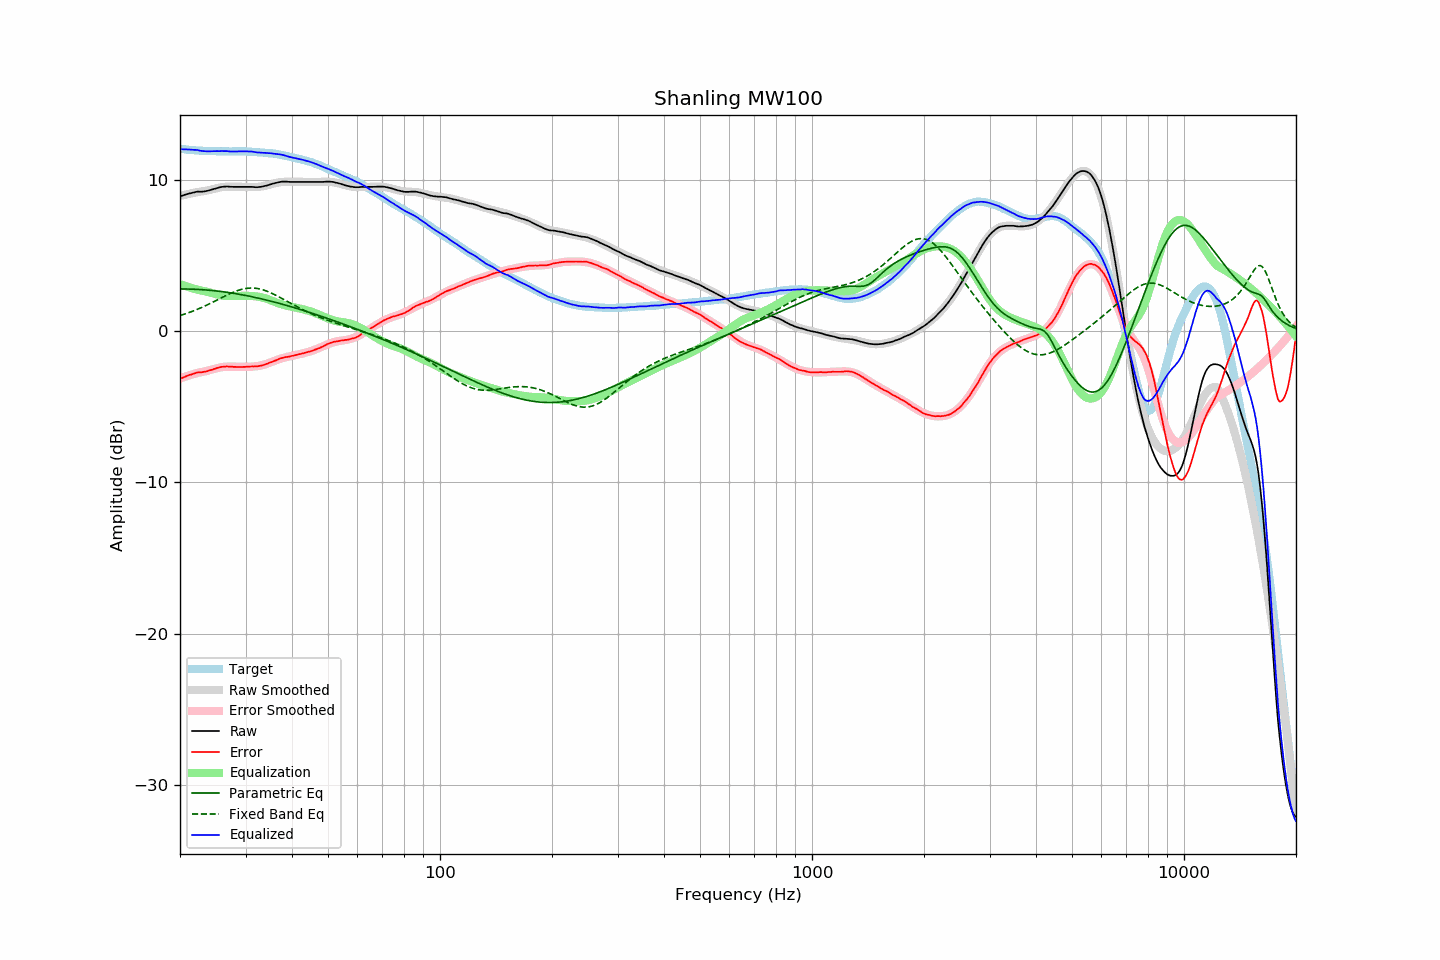

Values plotted in this chart, from the file beside it:
frequency, raw, error, smoothed, error_smoothed, equalization, parametric_eq, fixed_band_eq, equalized_raw, equalized_smoothed, target
20.00, 8.92, -3.15, 8.95, -3.12, 3.12, 2.80, 1.04, 12.05, 12.08, 12.07
20.20, 8.96, -3.10, 8.98, -3.08, 3.08, 2.80, 1.08, 12.05, 12.06, 12.06
20.40, 8.99, -3.06, 9.00, -3.05, 3.05, 2.80, 1.11, 12.04, 12.05, 12.05
20.61, 9.03, -3.01, 9.03, -3.01, 3.01, 2.80, 1.15, 12.04, 12.04, 12.04
20.81, 9.06, -2.96, 9.05, -2.97, 2.97, 2.80, 1.18, 12.03, 12.03, 12.02
21.02, 9.09, -2.92, 9.08, -2.94, 2.94, 2.80, 1.22, 12.03, 12.02, 12.01
21.23, 9.12, -2.88, 9.10, -2.90, 2.90, 2.79, 1.26, 12.03, 12.00, 12.00
21.44, 9.14, -2.86, 9.13, -2.87, 2.87, 2.79, 1.30, 12.01, 12.00, 12.01
21.66, 9.17, -2.81, 9.15, -2.84, 2.84, 2.79, 1.34, 12.01, 11.99, 11.99
21.87, 9.19, -2.79, 9.17, -2.81, 2.81, 2.78, 1.38, 12.00, 11.98, 11.99
22.09, 9.22, -2.74, 9.19, -2.78, 2.78, 2.78, 1.42, 12.00, 11.97, 11.96
22.31, 9.24, -2.72, 9.21, -2.75, 2.75, 2.77, 1.46, 11.99, 11.96, 11.96
22.54, 9.23, -2.72, 9.23, -2.73, 2.73, 2.77, 1.51, 11.96, 11.95, 11.95
22.76, 9.23, -2.72, 9.24, -2.70, 2.70, 2.76, 1.56, 11.94, 11.95, 11.95
22.99, 9.24, -2.70, 9.26, -2.68, 2.68, 2.75, 1.60, 11.93, 11.94, 11.94
23.22, 9.25, -2.68, 9.28, -2.66, 2.66, 2.75, 1.65, 11.91, 11.94, 11.93
23.45, 9.27, -2.66, 9.30, -2.64, 2.64, 2.74, 1.70, 11.91, 11.93, 11.94
23.69, 9.29, -2.63, 9.32, -2.61, 2.61, 2.73, 1.75, 11.90, 11.93, 11.93
23.92, 9.32, -2.59, 9.34, -2.58, 2.58, 2.72, 1.80, 11.91, 11.92, 11.92
24.16, 9.35, -2.57, 9.36, -2.56, 2.56, 2.71, 1.85, 11.91, 11.92, 11.92
24.40, 9.38, -2.54, 9.39, -2.53, 2.53, 2.70, 1.91, 11.91, 11.92, 11.92
24.65, 9.42, -2.50, 9.42, -2.50, 2.50, 2.69, 1.96, 11.92, 11.92, 11.92
24.89, 9.45, -2.47, 9.45, -2.47, 2.47, 2.68, 2.01, 11.92, 11.91, 11.92
25.14, 9.48, -2.42, 9.47, -2.44, 2.44, 2.67, 2.07, 11.92, 11.91, 11.91
25.39, 9.50, -2.40, 9.50, -2.41, 2.41, 2.65, 2.12, 11.92, 11.91, 11.91
25.65, 9.53, -2.37, 9.52, -2.39, 2.39, 2.64, 2.18, 11.92, 11.91, 11.90
25.91, 9.55, -2.35, 9.53, -2.37, 2.37, 2.63, 2.23, 11.92, 11.91, 11.90
26.16, 9.56, -2.35, 9.55, -2.36, 2.36, 2.61, 2.28, 11.92, 11.90, 11.91
26.43, 9.57, -2.33, 9.56, -2.35, 2.35, 2.60, 2.34, 11.92, 11.90, 11.91
26.69, 9.58, -2.32, 9.57, -2.34, 2.34, 2.58, 2.39, 11.92, 11.90, 11.91
26.96, 9.57, -2.33, 9.57, -2.33, 2.33, 2.57, 2.44, 11.91, 11.90, 11.90
27.23, 9.56, -2.34, 9.57, -2.33, 2.33, 2.55, 2.49, 11.90, 11.91, 11.90
27.50, 9.56, -2.34, 9.57, -2.34, 2.34, 2.54, 2.54, 11.90, 11.91, 11.90
27.77, 9.55, -2.35, 9.57, -2.34, 2.34, 2.52, 2.58, 11.89, 11.91, 11.91
28.05, 9.55, -2.35, 9.56, -2.34, 2.34, 2.50, 2.62, 11.90, 11.91, 11.90
28.33, 9.55, -2.36, 9.56, -2.35, 2.35, 2.49, 2.67, 11.90, 11.91, 11.91
28.62, 9.55, -2.35, 9.56, -2.35, 2.35, 2.47, 2.70, 11.90, 11.91, 11.91
28.90, 9.55, -2.36, 9.56, -2.35, 2.35, 2.45, 2.74, 11.90, 11.91, 11.91
29.19, 9.55, -2.36, 9.55, -2.35, 2.35, 2.43, 2.77, 11.90, 11.91, 11.91
29.48, 9.55, -2.36, 9.55, -2.35, 2.35, 2.41, 2.79, 11.91, 11.90, 11.91
29.78, 9.55, -2.35, 9.55, -2.35, 2.35, 2.39, 2.82, 11.91, 11.90, 11.90
30.08, 9.55, -2.35, 9.55, -2.35, 2.35, 2.37, 2.84, 11.90, 11.90, 11.90
30.38, 9.55, -2.33, 9.54, -2.35, 2.35, 2.35, 2.85, 11.90, 11.89, 11.89
30.68, 9.55, -2.33, 9.54, -2.35, 2.35, 2.33, 2.86, 11.90, 11.89, 11.88
30.99, 9.55, -2.33, 9.54, -2.34, 2.34, 2.30, 2.86, 11.89, 11.88, 11.88
31.30, 9.55, -2.32, 9.54, -2.33, 2.33, 2.28, 2.86, 11.89, 11.87, 11.88
31.61, 9.54, -2.33, 9.54, -2.33, 2.33, 2.26, 2.86, 11.87, 11.87, 11.87
31.93, 9.53, -2.31, 9.54, -2.31, 2.31, 2.24, 2.85, 11.85, 11.86, 11.85
32.24, 9.53, -2.32, 9.55, -2.30, 2.30, 2.21, 2.83, 11.83, 11.85, 11.85
32.57, 9.54, -2.30, 9.56, -2.28, 2.28, 2.19, 2.82, 11.83, 11.84, 11.84
32.89, 9.55, -2.28, 9.57, -2.26, 2.26, 2.16, 2.79, 11.82, 11.83, 11.83
33.22, 9.57, -2.25, 9.59, -2.24, 2.24, 2.14, 2.76, 11.81, 11.83, 11.83
33.55, 9.59, -2.23, 9.60, -2.21, 2.21, 2.11, 2.73, 11.81, 11.82, 11.82
33.89, 9.62, -2.18, 9.63, -2.18, 2.18, 2.09, 2.70, 11.81, 11.81, 11.81
34.23, 9.64, -2.15, 9.65, -2.15, 2.15, 2.06, 2.66, 11.79, 11.80, 11.79
34.57, 9.67, -2.11, 9.68, -2.11, 2.11, 2.04, 2.61, 11.78, 11.79, 11.79
34.92, 9.71, -2.06, 9.71, -2.07, 2.07, 2.01, 2.57, 11.78, 11.78, 11.77
35.27, 9.74, -2.04, 9.74, -2.03, 2.03, 1.98, 2.52, 11.77, 11.77, 11.78
35.62, 9.77, -1.98, 9.77, -1.99, 1.99, 1.95, 2.47, 11.76, 11.75, 11.76
35.97, 9.80, -1.95, 9.80, -1.94, 1.94, 1.93, 2.42, 11.75, 11.74, 11.75
... 635 more rows
